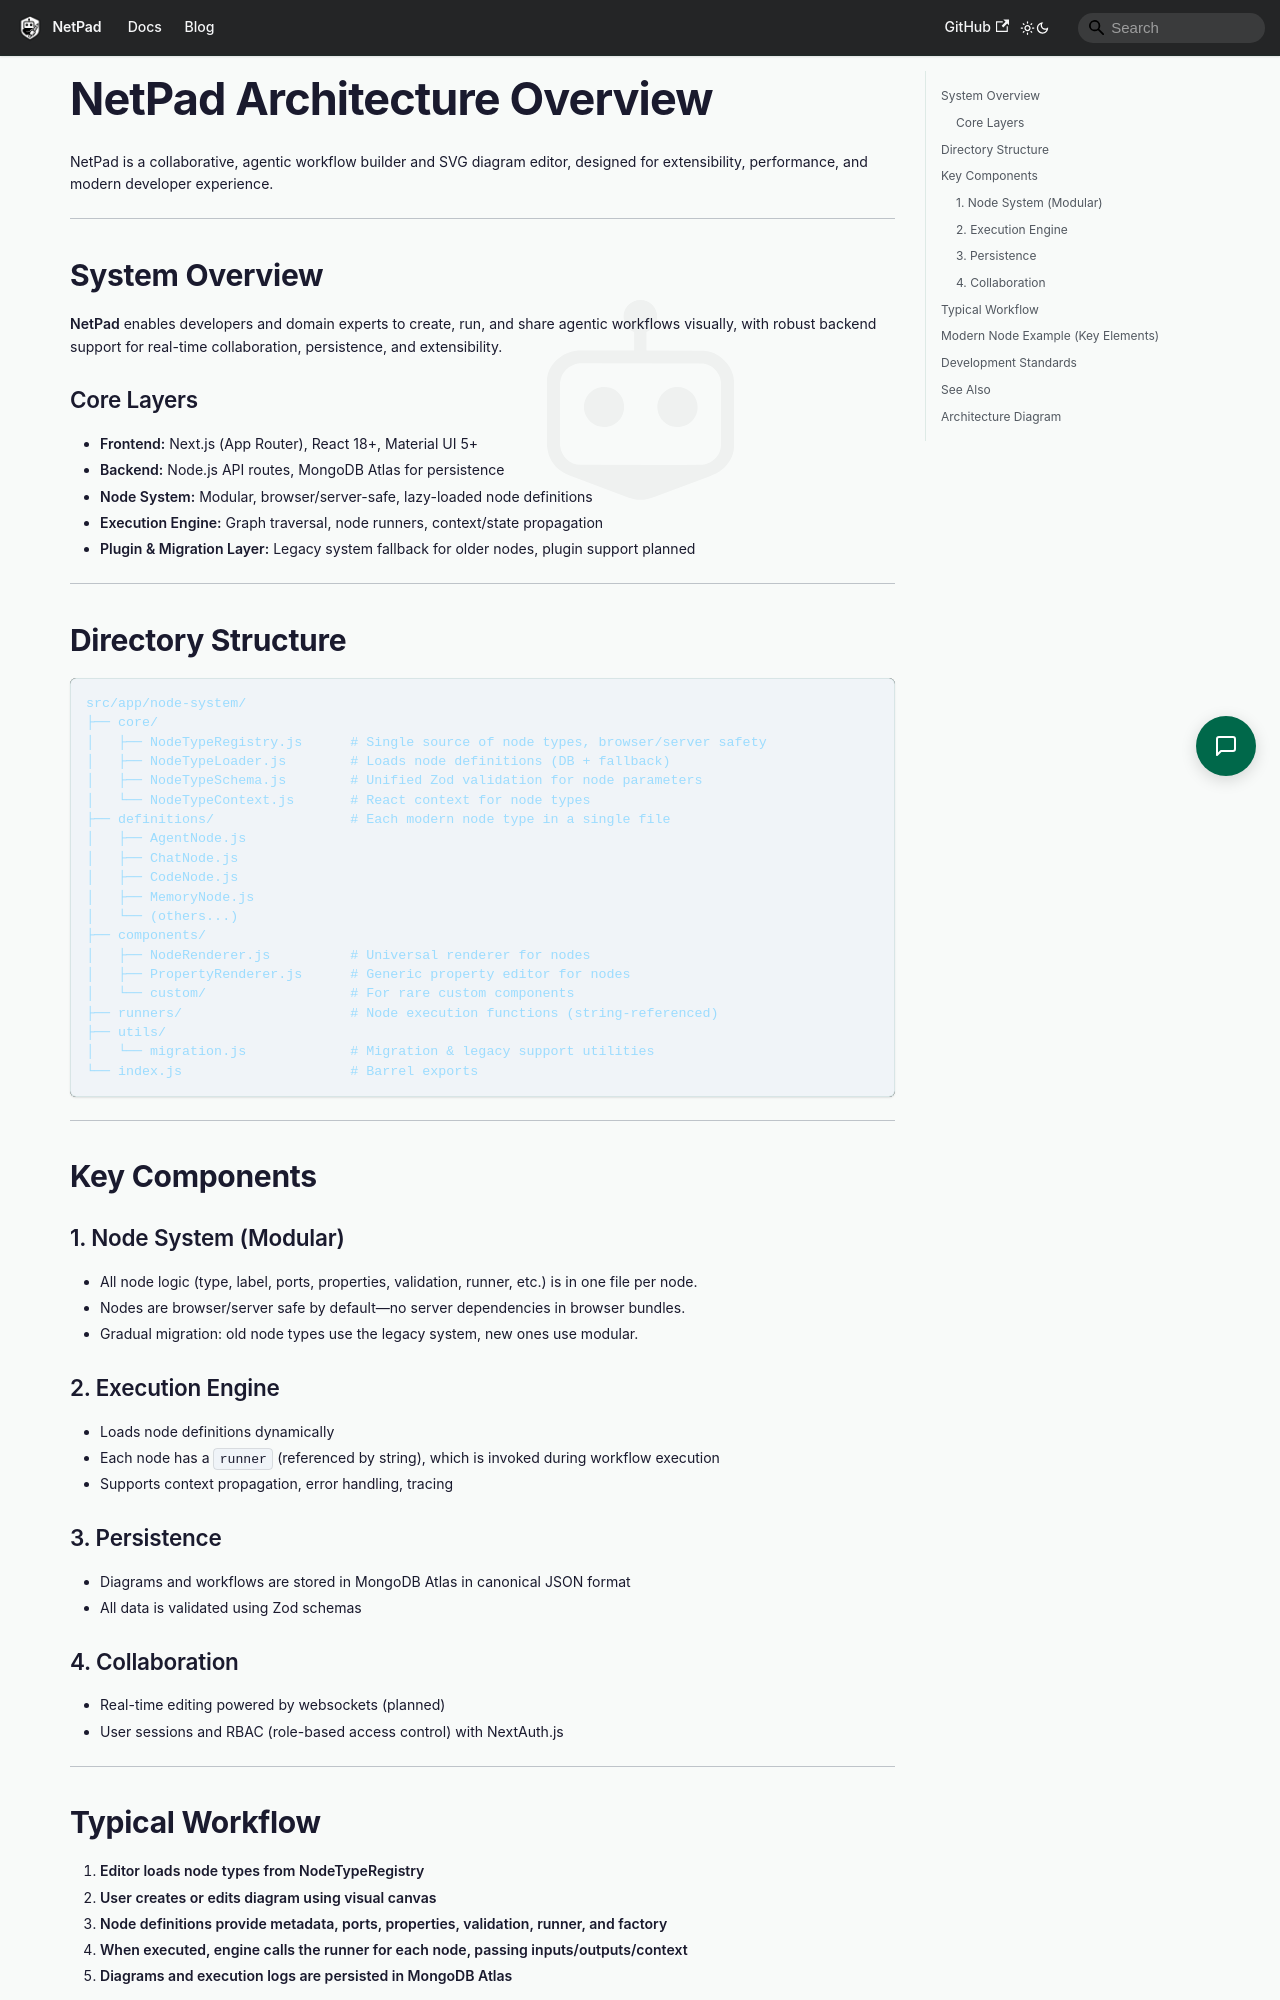

repository: mrlynn/netpad-docs · page: docs/developer/architecture/index.html · generator: docusaurus

# NetPad Architecture Overview

NetPad is a collaborative, agentic workflow builder and SVG diagram editor, designed for extensibility, performance, and modern developer experience.

---

## System Overview

**NetPad** enables developers and domain experts to create, run, and share agentic workflows visually, with robust backend support for real-time collaboration, persistence, and extensibility.

### Core Layers

- **Frontend:** Next.js (App Router), React 18+, Material UI 5+
- **Backend:** Node.js API routes, MongoDB Atlas for persistence
- **Node System:** Modular, browser/server-safe, lazy-loaded node definitions
- **Execution Engine:** Graph traversal, node runners, context/state propagation
- **Plugin & Migration Layer:** Legacy system fallback for older nodes, plugin support planned

---

## Directory Structure

```
src/app/node-system/
├── core/
│   ├── NodeTypeRegistry.js      # Single source of node types, browser/server safety
│   ├── NodeTypeLoader.js        # Loads node definitions (DB + fallback)
│   ├── NodeTypeSchema.js        # Unified Zod validation for node parameters
│   └── NodeTypeContext.js       # React context for node types
├── definitions/                 # Each modern node type in a single file
│   ├── AgentNode.js
│   ├── ChatNode.js
│   ├── CodeNode.js
│   ├── MemoryNode.js
│   └── (others...)
├── components/
│   ├── NodeRenderer.js          # Universal renderer for nodes
│   ├── PropertyRenderer.js      # Generic property editor for nodes
│   └── custom/                  # For rare custom components
├── runners/                     # Node execution functions (string-referenced)
├── utils/
│   └── migration.js             # Migration & legacy support utilities
└── index.js                     # Barrel exports
```

---

## Key Components

### 1. Node System (Modular)

- All node logic (type, label, ports, properties, validation, runner, etc.) is in one file per node.
- Nodes are browser/server safe by default—no server dependencies in browser bundles.
- Gradual migration: old node types use the legacy system, new ones use modular.

### 2. Execution Engine

- Loads node definitions dynamically
- Each node has a `runner` (referenced by string), which is invoked during workflow execution
- Supports context propagation, error handling, tracing

### 3. Persistence

- Diagrams and workflows are stored in MongoDB Atlas in canonical JSON format
- All data is validated using Zod schemas
